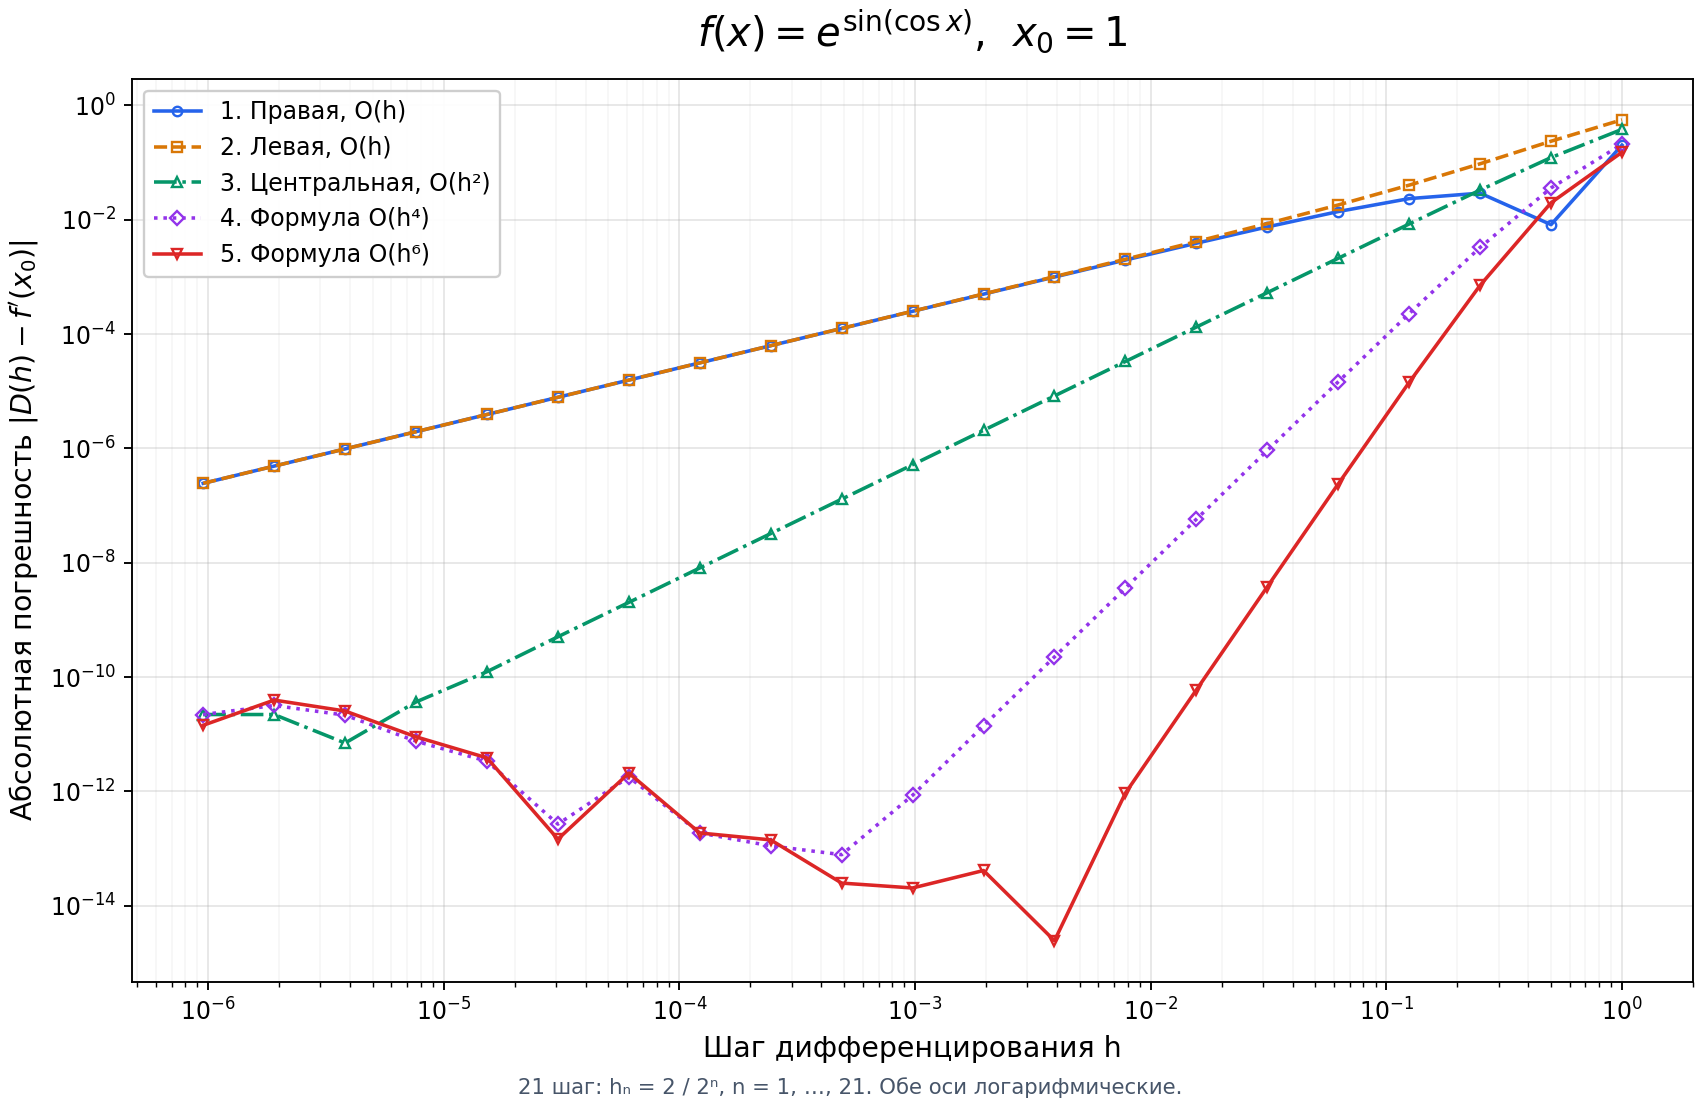

The data file committed next to this chart (first rows):
n, h, x0, reference_derivative, D1, D2, D3, D4, D5, error1, error2, error3, error4, error5
1, 1.0, 1.0, -1.207, -1.005, -0.6472, -0.8261, -0.9983, -1.055, 0.2018, 0.5598, 0.3808, 0.2087, 0.1516
2, 0.5, 1.0, -1.207, -1.199, -0.9708, -1.085, -1.171, -1.187, 0.008196, 0.2362, 0.1222, 0.03597, 0.01979
3, 0.25, 1.0, -1.207, -1.236, -1.112, -1.174, -1.204, -1.206, 0.02916, 0.09516, 0.033, 0.003275, 0.0007114
4, 0.125, 1.0, -1.207, -1.23, -1.167, -1.199, -1.207, -1.207, 0.0234, 0.04024, 0.008421, 0.0002275, 1.4287584017669275e-05
5, 0.0625, 1.0, -1.207, -1.221, -1.189, -1.205, -1.207, -1.207, 0.01389, 0.01812, 0.002116, 1.4611358586824608e-05, 2.3862465536872435e-07
6, 0.03125, 1.0, -1.207, -1.214, -1.198, -1.206, -1.207, -1.207, 0.007486, 0.008545, 0.0005297, 9.195123393812565e-07, 3.792153036030754e-09
7, 0.01562, 1.0, -1.207, -1.211, -1.203, -1.207, -1.207, -1.207, 0.003877, 0.004142, 0.0001325, 5.756863186157091e-08, 5.951172887819212e-11
8, 0.007812, 1.0, -1.207, -1.209, -1.205, -1.207, -1.207, -1.207, 0.001972, 0.002038, 3.312241329678223e-05, 3.599592846015298e-09, 9.328093852900565e-13
9, 0.003906, 1.0, -1.207, -1.208, -1.206, -1.207, -1.207, -1.207, 0.0009942, 0.001011, 8.280772062052577e-06, 2.2498380936042395e-10, 2.4424906541753444e-15
10, 0.001953, 1.0, -1.207, -1.207, -1.206, -1.207, -1.207, -1.207, 0.0004991, 0.0005033, 2.0702035332664792e-06, 1.4023671113250202e-11, 4.1300296516055823e-14
11, 0.0009766, 1.0, -1.207, -1.207, -1.207, -1.207, -1.207, -1.207, 0.0002501, 0.0002511, 5.175515245259277e-07, 8.550937735662956e-13, 2.042810365310288e-14
12, 0.0004883, 1.0, -1.207, -1.207, -1.207, -1.207, -1.207, -1.207, 0.0001252, 0.0001254, 1.2938793969574647e-07, 7.815970093361102e-14, 2.4868995751603507e-14
13, 0.0002441, 1.0, -1.207, -1.207, -1.207, -1.207, -1.207, -1.207, 6.262012967073183e-05, 6.268482347349114e-05, 3.2346901379654014e-08, 1.1124434706744069e-13, 1.4166445794216997e-13
14, 0.0001221, 1.0, -1.207, -1.207, -1.207, -1.207, -1.207, -1.207, 3.131815329271426e-05, 3.133432646262868e-05, 8.08658495721204e-09, 1.871836019518014e-13, 1.871836019518014e-13
15, 6.103515625e-05, 1.0, -1.207, -1.207, -1.207, -1.207, -1.207, -1.207, 1.5661098319297295e-05, 1.566514428685828e-05, 2.022983780491927e-09, 1.7834622667578515e-12, 2.0865531524805192e-12
16, 3.0517578125e-05, 1.0, -1.207, -1.207, -1.207, -1.207, -1.207, -1.207, 7.831054704920959e-06, 7.832066598156828e-06, 5.059466179346828e-10, 2.6756374893466273e-13, 1.461053500406706e-13
17, 1.52587890625e-05, 1.0, -1.207, -1.207, -1.207, -1.207, -1.207, -1.207, 3.9156654618732745e-06, 3.9159133795596546e-06, 1.239588431900529e-10, 3.3704150581570502e-12, 3.855360475313319e-12
18, 7.62939453125e-06, 1.0, -1.207, -1.207, -1.207, -1.207, -1.207, -1.207, 1.9578507870487982e-06, 1.957924081752438e-06, 3.664735181985179e-11, 7.543521363118089e-12, 8.998801703796744e-12
19, 3.814697265625e-06, 1.0, -1.207, -1.207, -1.207, -1.207, -1.207, -1.207, 9.789725534670168e-07, 9.789585366792863e-07, 7.008393865248763e-12, 2.1560309093615615e-11, 2.5440760609285462e-11
20, 1.9073486328125e-06, 1.0, -1.207, -1.207, -1.207, -1.207, -1.207, -1.207, 4.895043328456694e-07, 4.895485237188524e-07, 2.209543659148494e-11, 3.179656538065956e-11, 3.955769045660418e-11
21, 9.5367431640625e-07, 1.0, -1.207, -1.207, -1.207, -1.207, -1.207, -1.207, 2.4479932636545243e-07, 2.448435172386354e-07, 2.209543659148494e-11, 2.209543659148494e-11, 1.4334311515540321e-11
